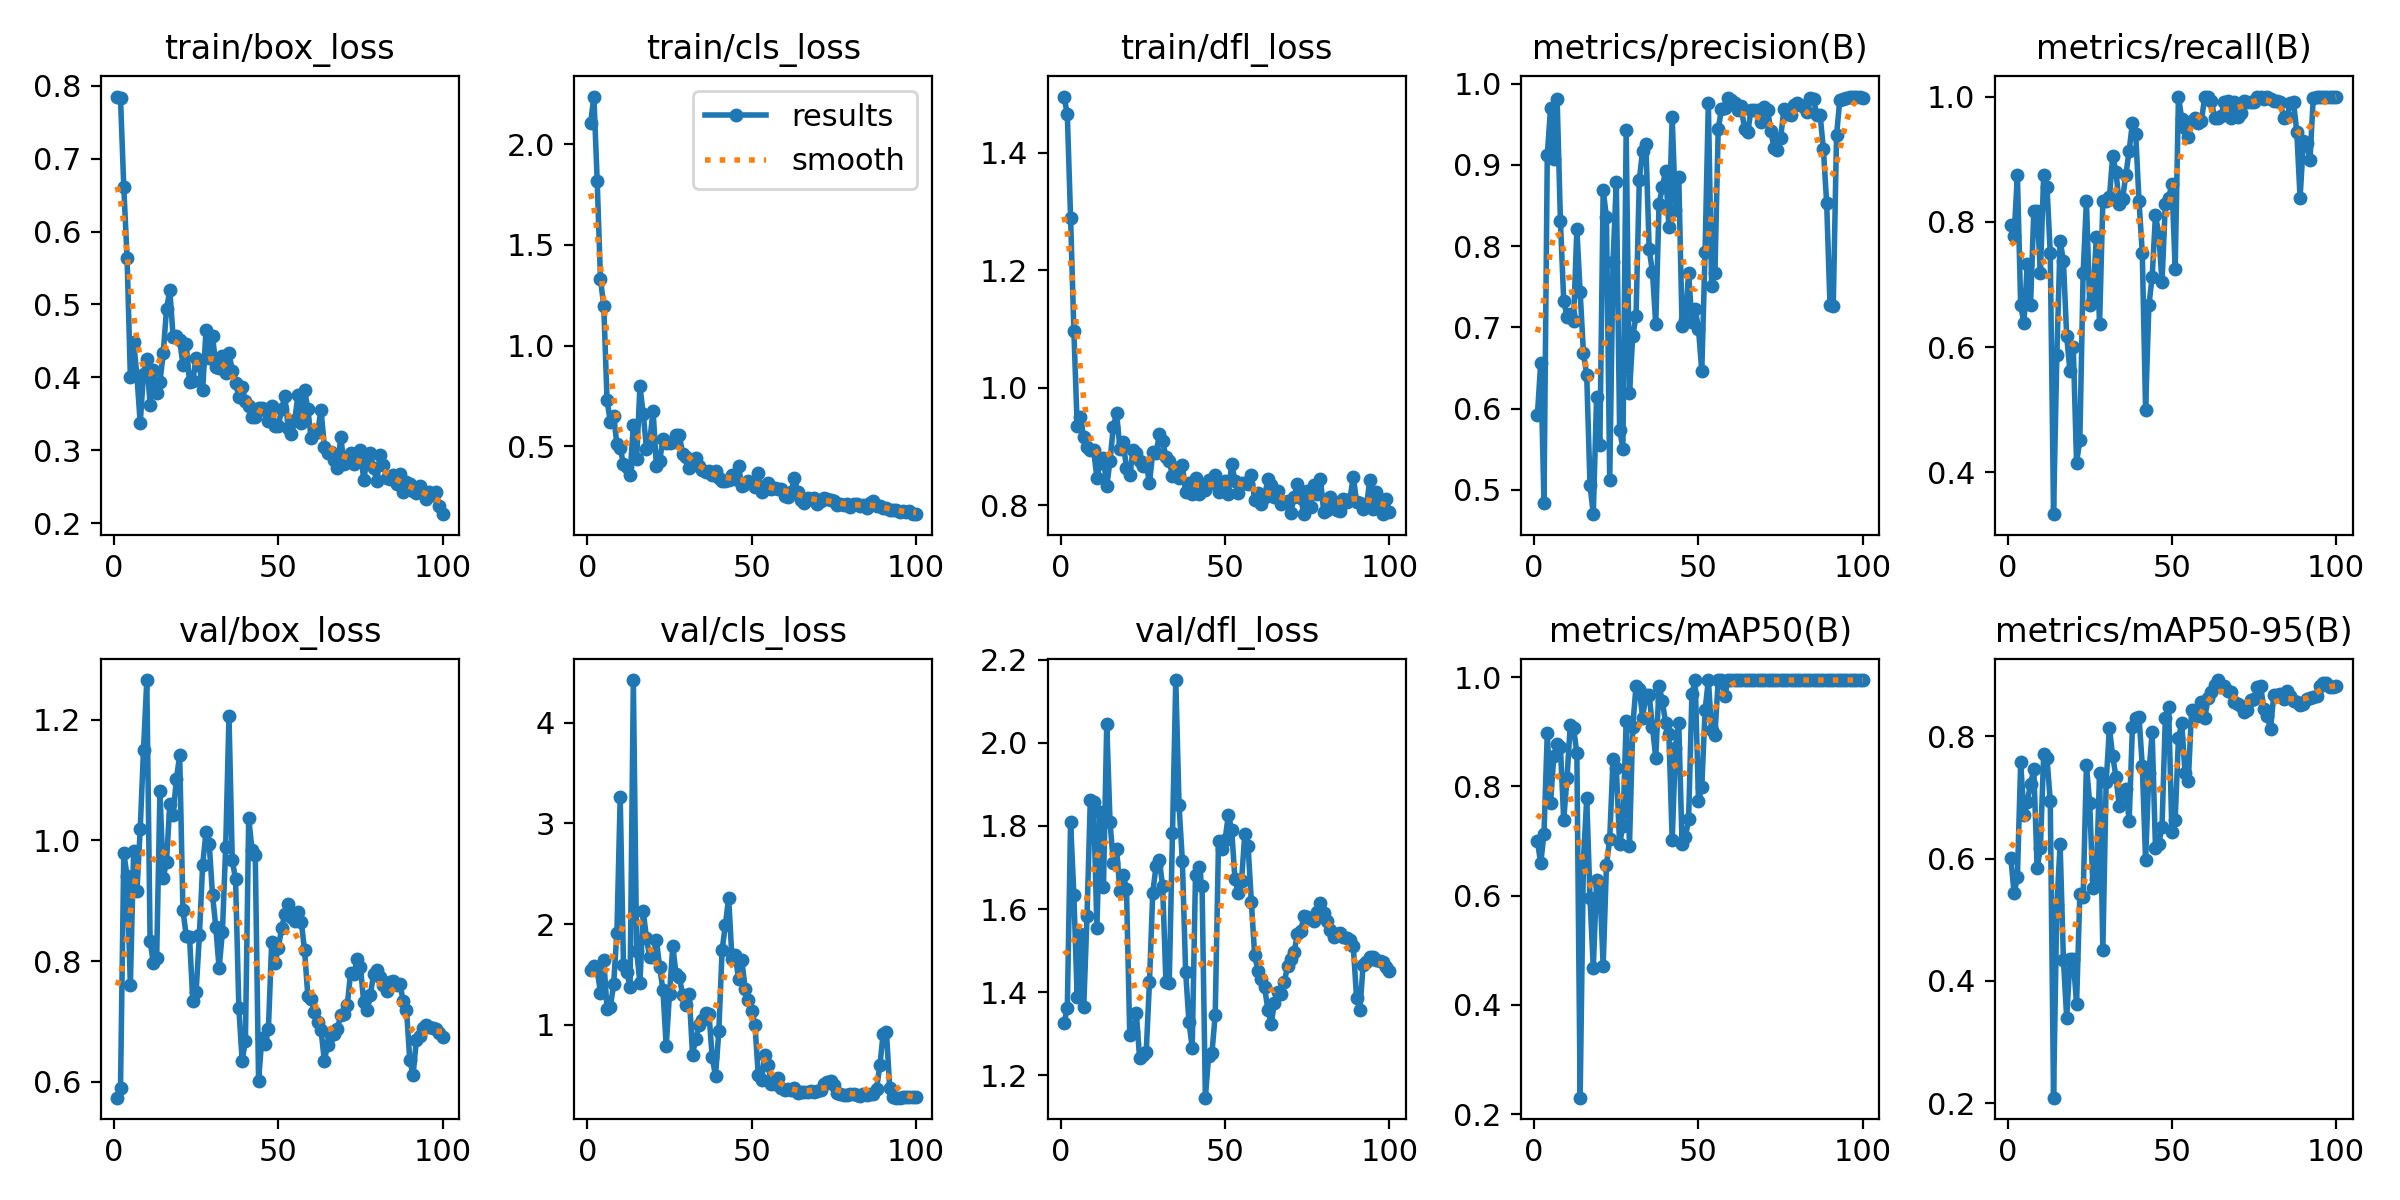

The data file committed next to this chart (first rows):
epoch, time, train/box_loss, train/cls_loss, train/dfl_loss, metrics/precision(B), metrics/recall(B), metrics/mAP50(B), metrics/mAP50-95(B), val/box_loss, val/cls_loss, val/dfl_loss, lr/pg0, lr/pg1, lr/pg2
1, 2.991, 0.7853, 2.104, 1.496, 0.5925, 0.7948, 0.7006, 0.6016, 0.5737, 1.544, 1.326, 5.716e-05, 5.716e-05, 5.716e-05
2, 4.178, 0.7831, 2.237, 1.466, 0.656, 0.7781, 0.6592, 0.5429, 0.5897, 1.582, 1.361, 0.0001273, 0.0001273, 0.0001273
3, 5.343, 0.661, 1.817, 1.29, 0.4842, 0.875, 0.7135, 0.5694, 0.9791, 1.541, 1.809, 0.0001961, 0.0001961, 0.0001961
4, 6.72, 0.564, 1.33, 1.097, 0.9121, 0.6667, 0.8976, 0.7574, 0.941, 1.319, 1.633, 0.0002634, 0.0002634, 0.0002634
5, 8.3, 0.4009, 1.198, 0.9358, 0.97, 0.6384, 0.7702, 0.6711, 0.7599, 1.643, 1.388, 0.0003294, 0.0003294, 0.0003294
6, 9.574, 0.4488, 0.7286, 0.9509, 0.9077, 0.733, 0.8564, 0.6929, 0.9832, 1.158, 1.54, 0.0003939, 0.0003939, 0.0003939
7, 10.86, 0.402, 0.6214, 0.9158, 0.9808, 0.6667, 0.8771, 0.7224, 0.9158, 1.174, 1.364, 0.000457, 0.000457, 0.000457
8, 12.08, 0.3371, 0.6513, 0.9003, 0.8308, 0.8179, 0.8716, 0.7458, 1.019, 1.401, 1.584, 0.0005187, 0.0005187, 0.0005187
9, 13.38, 0.405, 0.5101, 0.8949, 0.7329, 0.8171, 0.7386, 0.5846, 1.15, 1.916, 1.863, 0.000579, 0.000579, 0.000579
10, 14.68, 0.4254, 0.4891, 0.8948, 0.7133, 0.7188, 0.8155, 0.6167, 1.266, 3.262, 1.857, 0.0006378, 0.0006378, 0.0006378
11, 16, 0.3622, 0.4131, 0.847, 0.7169, 0.875, 0.9135, 0.7715, 0.8339, 1.592, 1.555, 0.0006953, 0.0006953, 0.0006953
12, 17.41, 0.4097, 0.3964, 0.8722, 0.7076, 0.8561, 0.9068, 0.7646, 0.7965, 1.525, 1.834, 0.0007513, 0.0007513, 0.0007513
13, 18.77, 0.3783, 0.3575, 0.8802, 0.821, 0.75, 0.8606, 0.6944, 0.8046, 1.378, 1.653, 0.0008059, 0.0008059, 0.0008059
14, 20.14, 0.3941, 0.607, 0.8327, 0.7438, 0.3333, 0.2299, 0.2089, 1.082, 4.425, 2.046, 0.0008591, 0.0008591, 0.0008591
15, 21.43, 0.4329, 0.435, 0.876, 0.6685, 0.5867, 0.6649, 0.5239, 0.9383, 1.735, 1.81, 0.0009109, 0.0009109, 0.0009109
16, 22.77, 0.4937, 0.7975, 0.934, 0.641, 0.7701, 0.7782, 0.6232, 0.9649, 1.414, 1.711, 0.0009613, 0.0009613, 0.0009613
17, 24.09, 0.5195, 0.6617, 0.9572, 0.506, 0.7376, 0.5952, 0.4347, 1.061, 2.128, 1.745, 0.00101, 0.00101, 0.00101
18, 25.39, 0.4561, 0.4873, 0.897, 0.4701, 0.6172, 0.467, 0.3392, 1.042, 1.86, 1.643, 0.001058, 0.001058, 0.001058
19, 26.6, 0.4566, 0.5256, 0.9072, 0.6142, 0.5617, 0.6282, 0.435, 1.102, 1.669, 1.683, 0.001104, 0.001104, 0.001104
20, 27.93, 0.4508, 0.6774, 0.8643, 0.5552, 0.6, 0.6174, 0.435, 1.141, 1.672, 1.648, 0.001149, 0.001149, 0.001149
21, 29.28, 0.4175, 0.4042, 0.852, 0.8695, 0.4156, 0.4708, 0.3621, 0.884, 1.846, 1.296, 0.001146, 0.001146, 0.001146
22, 30.65, 0.4452, 0.4246, 0.8949, 0.8356, 0.4513, 0.6553, 0.5415, 0.842, 1.572, 1.303, 0.001132, 0.001132, 0.001132
23, 31.89, 0.3933, 0.5383, 0.8896, 0.5119, 0.7183, 0.7044, 0.5366, 0.8396, 1.346, 1.349, 0.001118, 0.001118, 0.001118
24, 33.2, 0.3947, 0.5168, 0.8753, 0.7808, 0.8333, 0.8505, 0.7528, 0.734, 0.7854, 1.241, 0.001104, 0.001104, 0.001104
25, 34.46, 0.4272, 0.5152, 0.8667, 0.8788, 0.6667, 0.8343, 0.6903, 0.7489, 1.307, 1.249, 0.001089, 0.001089, 0.001089
26, 35.73, 0.4174, 0.5202, 0.8719, 0.5742, 0.6769, 0.6943, 0.5513, 0.843, 1.782, 1.255, 0.001075, 0.001075, 0.001075
27, 36.96, 0.3825, 0.5551, 0.8377, 0.5509, 0.7751, 0.7282, 0.5666, 0.9601, 1.498, 1.425, 0.001061, 0.001061, 0.001061
28, 38.24, 0.4651, 0.5555, 0.8908, 0.9425, 0.6363, 0.9203, 0.74, 1.013, 1.475, 1.639, 0.001047, 0.001047, 0.001047
29, 39.57, 0.4267, 0.4603, 0.889, 0.6189, 0.8333, 0.6912, 0.4513, 0.9933, 1.292, 1.704, 0.001033, 0.001033, 0.001033
30, 40.85, 0.4573, 0.4468, 0.9209, 0.6892, 0.8333, 0.9097, 0.7247, 0.9096, 1.199, 1.718, 0.001019, 0.001019, 0.001019
31, 42.15, 0.4149, 0.3921, 0.91, 0.7139, 0.8388, 0.9841, 0.8137, 0.8562, 1.304, 1.655, 0.001005, 0.001005, 0.001005
32, 43.61, 0.4126, 0.4187, 0.883, 0.8819, 0.9058, 0.9783, 0.7671, 0.7879, 0.7022, 1.425, 0.0009904, 0.0009904, 0.0009904
33, 44.98, 0.4288, 0.4417, 0.8759, 0.9177, 0.8792, 0.9261, 0.7336, 0.8484, 0.862, 1.421, 0.0009763, 0.0009763, 0.0009763
34, 46.33, 0.4055, 0.4042, 0.85, 0.9253, 0.8288, 0.9671, 0.6855, 0.9891, 0.9956, 1.783, 0.0009621, 0.0009621, 0.0009621
35, 47.7, 0.4333, 0.3842, 0.8644, 0.7964, 0.8368, 0.9682, 0.7049, 1.206, 1.048, 2.151, 0.000948, 0.000948, 0.000948
36, 49, 0.4094, 0.3734, 0.847, 0.7678, 0.875, 0.9087, 0.7141, 0.9673, 1.117, 1.849, 0.0009339, 0.0009339, 0.0009339
37, 50.29, 0.3923, 0.3749, 0.8688, 0.7041, 0.9135, 0.8524, 0.6618, 0.9356, 1.109, 1.716, 0.0009197, 0.0009197, 0.0009197
38, 51.54, 0.3733, 0.3581, 0.8225, 0.8514, 0.9583, 0.9841, 0.816, 0.7228, 0.6744, 1.449, 0.0009056, 0.0009056, 0.0009056
39, 53.02, 0.3862, 0.375, 0.8377, 0.8727, 0.9395, 0.957, 0.8303, 0.6353, 0.49, 1.329, 0.0008914, 0.0008914, 0.0008914
40, 54.42, 0.3675, 0.3412, 0.8204, 0.893, 0.8333, 0.9159, 0.8318, 0.6677, 0.9364, 1.266, 0.0008773, 0.0008773, 0.0008773
41, 55.77, 0.3613, 0.326, 0.8473, 0.8241, 0.7498, 0.8957, 0.7518, 1.038, 1.739, 1.683, 0.0008631, 0.0008631, 0.0008631
42, 57.09, 0.3456, 0.3262, 0.8199, 0.9591, 0.5, 0.7018, 0.5971, 0.9845, 1.993, 1.702, 0.000849, 0.000849, 0.000849
43, 58.33, 0.3452, 0.3325, 0.8337, 0.8444, 0.6667, 0.8708, 0.7399, 0.9755, 2.263, 1.655, 0.0008348, 0.0008348, 0.0008348
44, 59.66, 0.3584, 0.3584, 0.8263, 0.8857, 0.7121, 0.9163, 0.8065, 0.6016, 1.652, 1.146, 0.0008207, 0.0008207, 0.0008207
45, 60.92, 0.3576, 0.3368, 0.8429, 0.7022, 0.8104, 0.6951, 0.6173, 0.6724, 1.69, 1.247, 0.0008065, 0.0008065, 0.0008065
46, 62.16, 0.3554, 0.4, 0.8385, 0.7098, 0.781, 0.7068, 0.6238, 0.6621, 1.455, 1.254, 0.0007924, 0.0007924, 0.0007924
47, 63.41, 0.3407, 0.3031, 0.8528, 0.7675, 0.7033, 0.74, 0.6521, 0.6881, 1.642, 1.346, 0.0007782, 0.0007782, 0.0007782
48, 64.7, 0.3607, 0.3108, 0.8229, 0.7065, 0.8283, 0.9696, 0.8295, 0.8321, 1.359, 1.763, 0.0007641, 0.0007641, 0.0007641
49, 66.08, 0.3331, 0.328, 0.8277, 0.7222, 0.8377, 0.995, 0.8482, 0.7971, 1.243, 1.744, 0.0007499, 0.0007499, 0.0007499
50, 67.59, 0.3329, 0.3152, 0.8425, 0.6987, 0.8607, 0.7739, 0.6439, 0.8213, 1.134, 1.767, 0.0007358, 0.0007358, 0.0007358
51, 68.92, 0.356, 0.2979, 0.8199, 0.6461, 0.7253, 0.7987, 0.6636, 0.8543, 0.9969, 1.827, 0.0007216, 0.0007216, 0.0007216
52, 70.21, 0.3748, 0.3666, 0.8705, 0.7932, 1, 0.9394, 0.7969, 0.8782, 0.5007, 1.791, 0.0007075, 0.0007075, 0.0007075
53, 71.5, 0.3303, 0.2744, 0.8423, 0.9768, 0.9645, 0.995, 0.8213, 0.8954, 0.4459, 1.672, 0.0006934, 0.0006934, 0.0006934
54, 72.8, 0.322, 0.2875, 0.8209, 0.7509, 0.9496, 0.9037, 0.74, 0.873, 0.7016, 1.638, 0.0006792, 0.0006792, 0.0006792
55, 74.12, 0.3416, 0.3196, 0.8376, 0.7666, 0.9347, 0.895, 0.7276, 0.8658, 0.5974, 1.668, 0.0006651, 0.0006651, 0.0006651
56, 75.42, 0.3756, 0.2897, 0.8388, 0.9437, 0.9609, 0.995, 0.8435, 0.8819, 0.4119, 1.78, 0.0006509, 0.0006509, 0.0006509
57, 76.67, 0.338, 0.2936, 0.8367, 0.9692, 0.9664, 0.995, 0.8373, 0.8651, 0.4143, 1.751, 0.0006368, 0.0006368, 0.0006368
58, 78.48, 0.3826, 0.2884, 0.8515, 0.9706, 0.9583, 0.9662, 0.8341, 0.8178, 0.4686, 1.617, 0.0006226, 0.0006226, 0.0006226
59, 79.79, 0.3564, 0.289, 0.8091, 0.9829, 0.9615, 0.995, 0.8567, 0.7415, 0.3706, 1.489, 0.0006085, 0.0006085, 0.0006085
60, 81.22, 0.3164, 0.2548, 0.821, 0.9805, 1, 0.995, 0.8304, 0.7365, 0.3507, 1.452, 0.0005943, 0.0005943, 0.0005943
... 40 more rows
